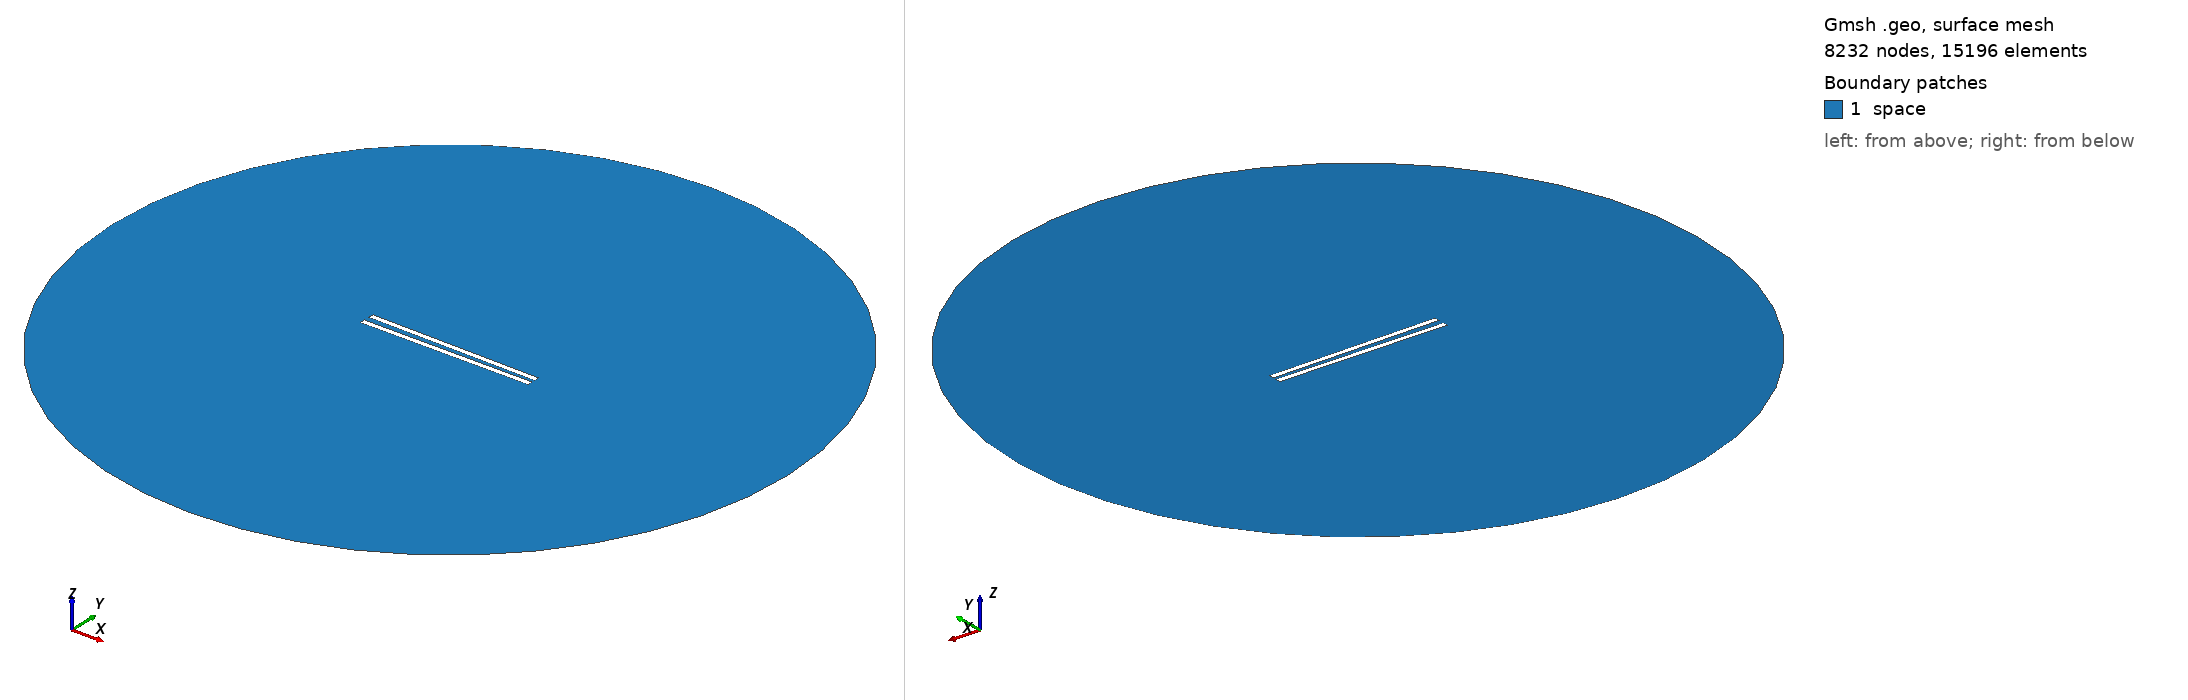

Gmsh geometry script, surface-meshed: 8232 nodes, 15196 surface elements. Boundary patches (legend numbers): 1 space. Left view from above one corner, right view from below the opposite corner. Legend entries are the model's physical surfaces. The drawing asked Gmsh for element sizes between 1% and 20% of the model's largest extent; the script's own settings can give other sizes.

=== 599.geo (drawn) ===
// Set the geometry kernel
SetFactory("OpenCASCADE");

//---------------------------------------
// Rectangles
//---------------------------------------

// Rectangle 1 (top)
Point(1) = {-49.62222222222222, 1.25, 0, 1.0};
Point(2) = {49.62222222222222, 1.25, 0, 1.0};
Point(3) = {49.62222222222222, 4.4944444444444445, 0, 1.0};
Point(4) = {-49.62222222222222, 4.4944444444444445, 0, 1.0};

Line(1) = {1, 2};
Line(2) = {2, 3};
Line(3) = {3, 4};
Line(4) = {4, 1};

Line Loop(1) = {1, 2, 3, 4};
Plane Surface(1) = {1};

Rotate { {0, 0, 1}, {0,  1.25,  0}, -0.014 } {
  Surface{1};
}

// Rectangle 2 (bottom)
Point(5) = {-49.62222222222222, -1.25, 0, 1.0};
Point(6) = {49.62222222222222, -1.25, 0, 1.0};
Point(7) = {49.62222222222222, -4.4944444444444445, 0, 1.0};
Point(8) = {-49.62222222222222, -4.4944444444444445, 0, 1.0};

Line(5) = {5, 6};
Line(6) = {6, 7};
Line(7) = {7, 8};
Line(8) = {8, 5};

Line Loop(2) = {5, 6, 7, 8};
Plane Surface(2) = {2}; 


//---------------------------------------
// Circle
//---------------------------------------

// Define points
Point(9) = {0, 0, 0};        // Center
Point(10) = {200, 0, 0};     // Start point
Point(11) = {0, 200, 0};     // 90 degrees
Point(12) = {-200, 0, 0};    // 180 degrees
Point(13) = {0, -200, 0};    // 270 degrees

// Define circle arcs (each needs start, center, end)
Circle(9) = {10, 9, 11};
Circle(10) = {11, 9, 12};
Circle(11) = {12, 9, 13};
Circle(12) = {13, 9, 10};

// Define curve loop and surface if needed
Curve Loop(3) = {9, 10, 11, 12};
Surface(3) = {3};

//---------------------------------------
// Define Physical Groups
//---------------------------------------                

//--- Physical Curves
// Physical groups for boundaries
Physical Line("force_segment", 10) = {1};
Physical Line("upper_plate", 11) = {2, 3, 4};
Physical Line("lower_plate", 12) = {5, 6, 7, 8};
Physical Line("boundary", 20) = {9, 10, 11, 12};

// Subtract Rectangles from Circle
BooleanDifference{ Surface{3}; Delete; }{ Surface{1}; Surface{2}; Delete; }
//--- Physical Surfaces
Physical Surface("space", 30) = {3};


//---------------------------------------
// Fine mesh near the plates
//--------------------------------------- 

// Define a distance field for mesh refinement
Field[1] = Distance;
Field[1].CurvesList = {1, 2, 3, 4, 5, 6, 7, 8};  // Rectangle curves
Field[1].NumPointsPerCurve = 200;

c = 0.3;
// Define threshold field to control mesh size based on distance to attractor
Field[2] = Threshold;
Field[2].IField = 1;
Field[2].LcMin = c; // Minimum element size near the attractor
Field[2].LcMax = 100*c;  // Maximum element size away from the attractor
Field[2].DistMin = 0.01;
Field[2].DistMax = 40;

Background Field = 2;

//---------------------------------------
// 6. Generate the Mesh
//---------------------------------------
Mesh 2;  // 2D mesh generation
